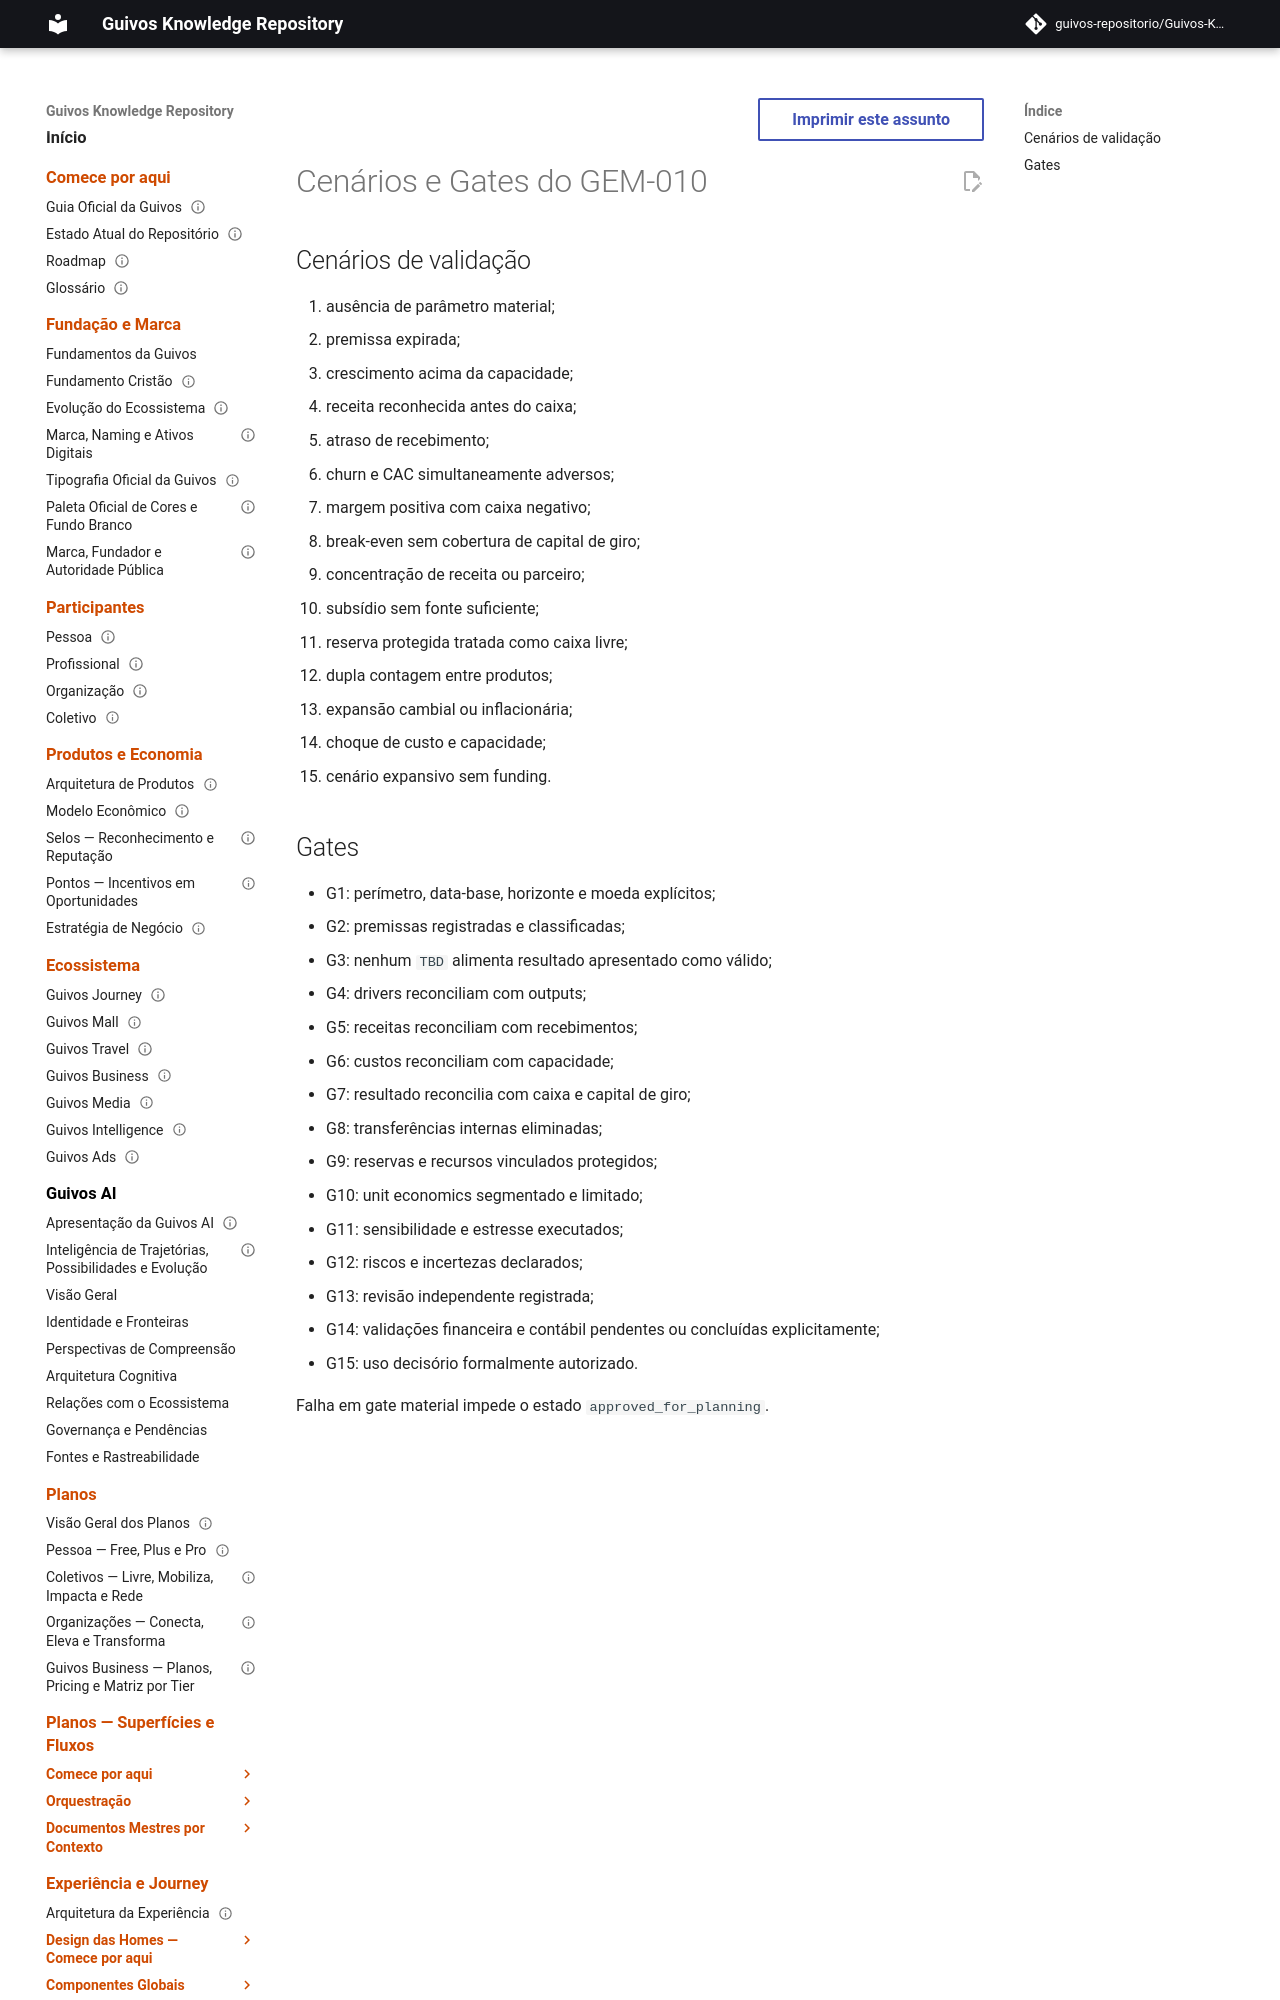

repository: guivos-repositorio/Guivos-Knowledge-Repository · page: economic-model/gem-010-scenarios-and-gates/index.html · generator: mkdocs

---
id: GEM-010-SCENARIOS-AND-GATES-001
title: Cenários e Gates do GEM-010
status: draft
version: 0.1.0
owner: Guivos Economic Model
last_updated: 2026-07-22
parent: GEM-010
---

# Cenários e Gates do GEM-010
